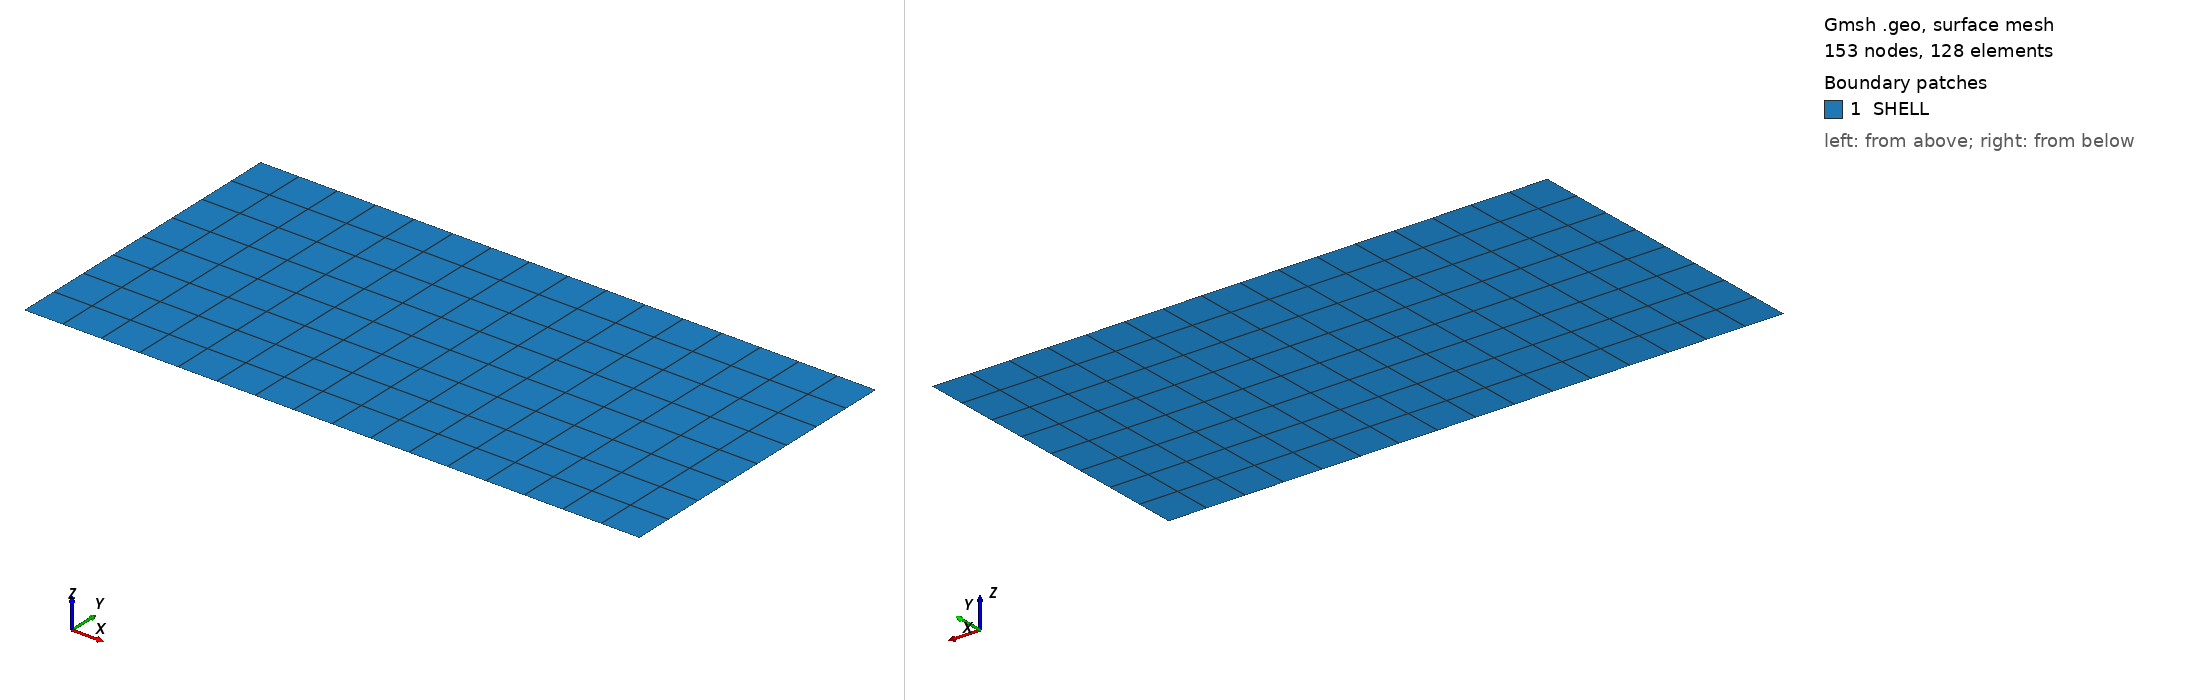

Gmsh geometry script, surface-meshed: 153 nodes, 128 surface elements. Boundary patches (legend numbers): 1 SHELL. Left view from above one corner, right view from below the opposite corner. Legend entries are the model's physical surfaces. The drawing asked Gmsh for element sizes between 1% and 20% of the model's largest extent; the script's own settings can give other sizes.

=== mitc4_cantilever.geo (drawn) ===
// Same 2 x 1 cantilever and 16 x 8 cells as shell_test::cantilever.
Mesh.MshFileVersion = 2.2;
Mesh.Binary = 0;
Mesh.ElementOrder = 1;
Point(1) = {0, 0, 0};
Point(2) = {2, 0, 0};
Point(3) = {2, 1, 0};
Point(4) = {0, 1, 0};
Line(1) = {1, 2};
Line(2) = {2, 3};
Line(3) = {3, 4};
Line(4) = {4, 1};
Curve Loop(1) = {1, 2, 3, 4};
Plane Surface(1) = {1};
Transfinite Curve {1, 3} = 17;
Transfinite Curve {2, 4} = 9;
Transfinite Surface {1} = {1, 2, 3, 4};
Recombine Surface {1};
Physical Surface("SHELL", 1) = {1};
Physical Curve("CLAMP", 11) = {4};
Physical Curve("LOAD", 12) = {2};
